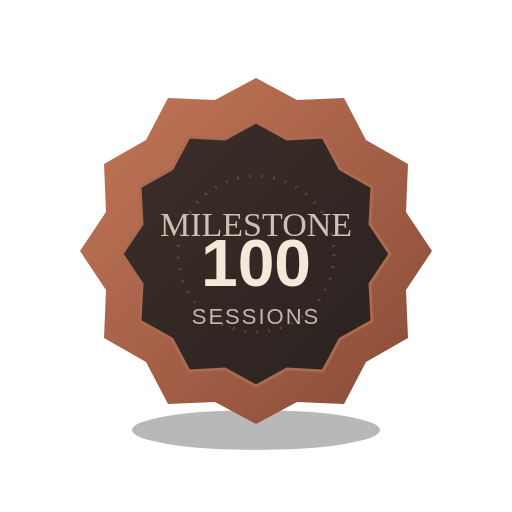
t = 0.00 s
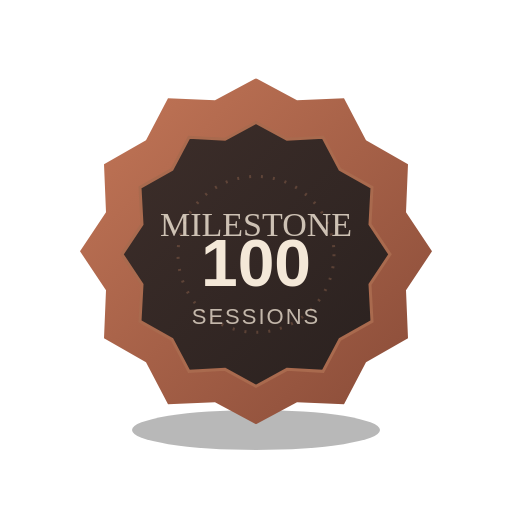
t = 2.00 s
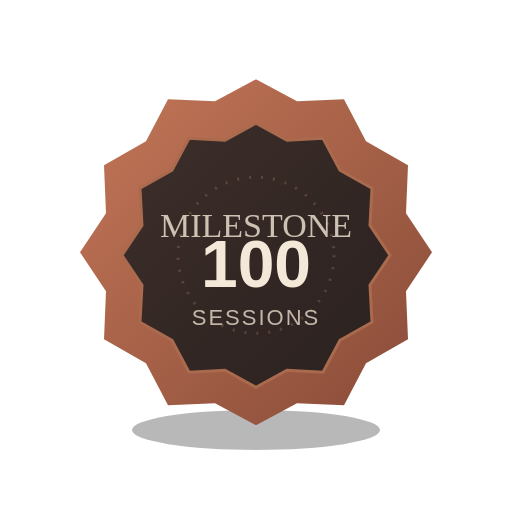
t = 4.00 s
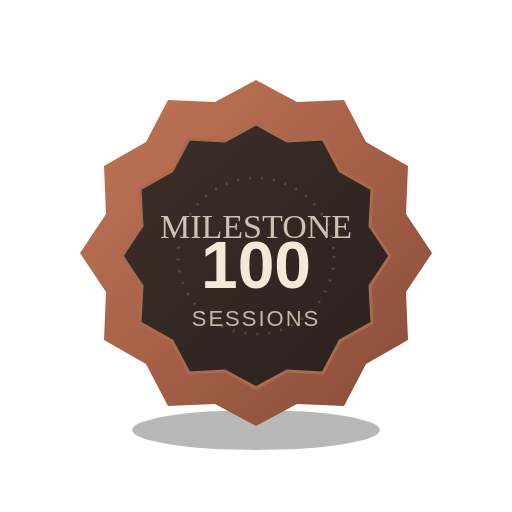
t = 6.00 s

The animated SVG that drew these frames (rendered in a browser with its animation timeline set to each time). Animation: 3 CSS @keyframes rules; one cycle of 8.00 s, repeats indefinitely.

<svg xmlns="http://www.w3.org/2000/svg" viewBox="0 0 512 512" width="512" height="512" fill="none" role="img" aria-hidden="true">
<style>
  .float-a { animation: floatA 8s ease-in-out infinite alternate; }
  .float-b { animation: floatB 7s ease-in-out infinite alternate; }
  .glow-a { animation: glowA 5s ease-in-out infinite alternate; }
  @keyframes floatA { from { transform: translateY(0px); } to { transform: translateY(-2px); } }
  @keyframes floatB { from { transform: translateY(0px); } to { transform: translateY(2px); } }
  @keyframes glowA { from { opacity: .92; } to { opacity: 1; } }
  @media (prefers-reduced-motion: reduce) {
    .float-a, .float-b, .glow-a { animation: none !important; }
  }
</style>

    <defs>
        <linearGradient id="outer" x1="0" y1="0" x2="1" y2="1"><stop offset="0%" stop-color="#C47758"/><stop offset="100%" stop-color="#874A37"/></linearGradient>
        <linearGradient id="inner" x1="0" y1="0" x2="1" y2="1"><stop offset="0%" stop-color="#3D2E2A"/><stop offset="100%" stop-color="#2A211F"/></linearGradient>
        <linearGradient id="ribbon" x1="0" y1="0" x2="1" y2="1"><stop offset="0%" stop-color="#6F7C61"/><stop offset="100%" stop-color="#475040"/></linearGradient>
        </defs>
    <ellipse cx="256" cy="430" rx="124" ry="20" fill="rgba(0,0,0,0.28)"/>
    <g class="float-b">
      <path d="M176 318 L214 392 L256 354 L298 392 L336 318" fill="url(#ribbon)"/>
      <path d="M256 78 L297 100 L344 98 L366 140 L408 164 L406 212 L432 251 L406 290 L408 338 L366 362 L344 404 L297 402 L256 424 L215 402 L168 404 L146 362 L104 338 L106 290 L80 251 L106 212 L104 164 L146 140 L168 98 L215 100 Z" fill="url(#outer)"/>
      <path d="M256 122 L287 139 L323 137 L340 169 L372 187 L370 224 L390 254 L370 284 L372 321 L340 339 L323 371 L287 369 L256 386 L225 369 L189 371 L172 339 L140 321 L142 284 L122 254 L142 224 L140 187 L172 169 L189 137 L225 139 Z" fill="url(#inner)" stroke="#A96A4E" stroke-width="3"/>
      <circle cx="256" cy="254" r="78" stroke="#E29A70" stroke-opacity="0.24" stroke-width="3" stroke-dasharray="2 10"/>
      <text x="256" y="236" text-anchor="middle" font-size="34" font-family="Georgia, serif" fill="#F4E8D8" opacity="0.8">MILESTONE</text>
      <text x="256" y="286" text-anchor="middle" font-size="66" font-weight="700" font-family="Arial, sans-serif" fill="#F4E8D8">100</text>
      <text x="256" y="324" text-anchor="middle" font-size="22" letter-spacing="2" font-family="Arial, sans-serif" fill="#F4E8D8" opacity="0.75">SESSIONS</text>
    </g>
    </svg>
